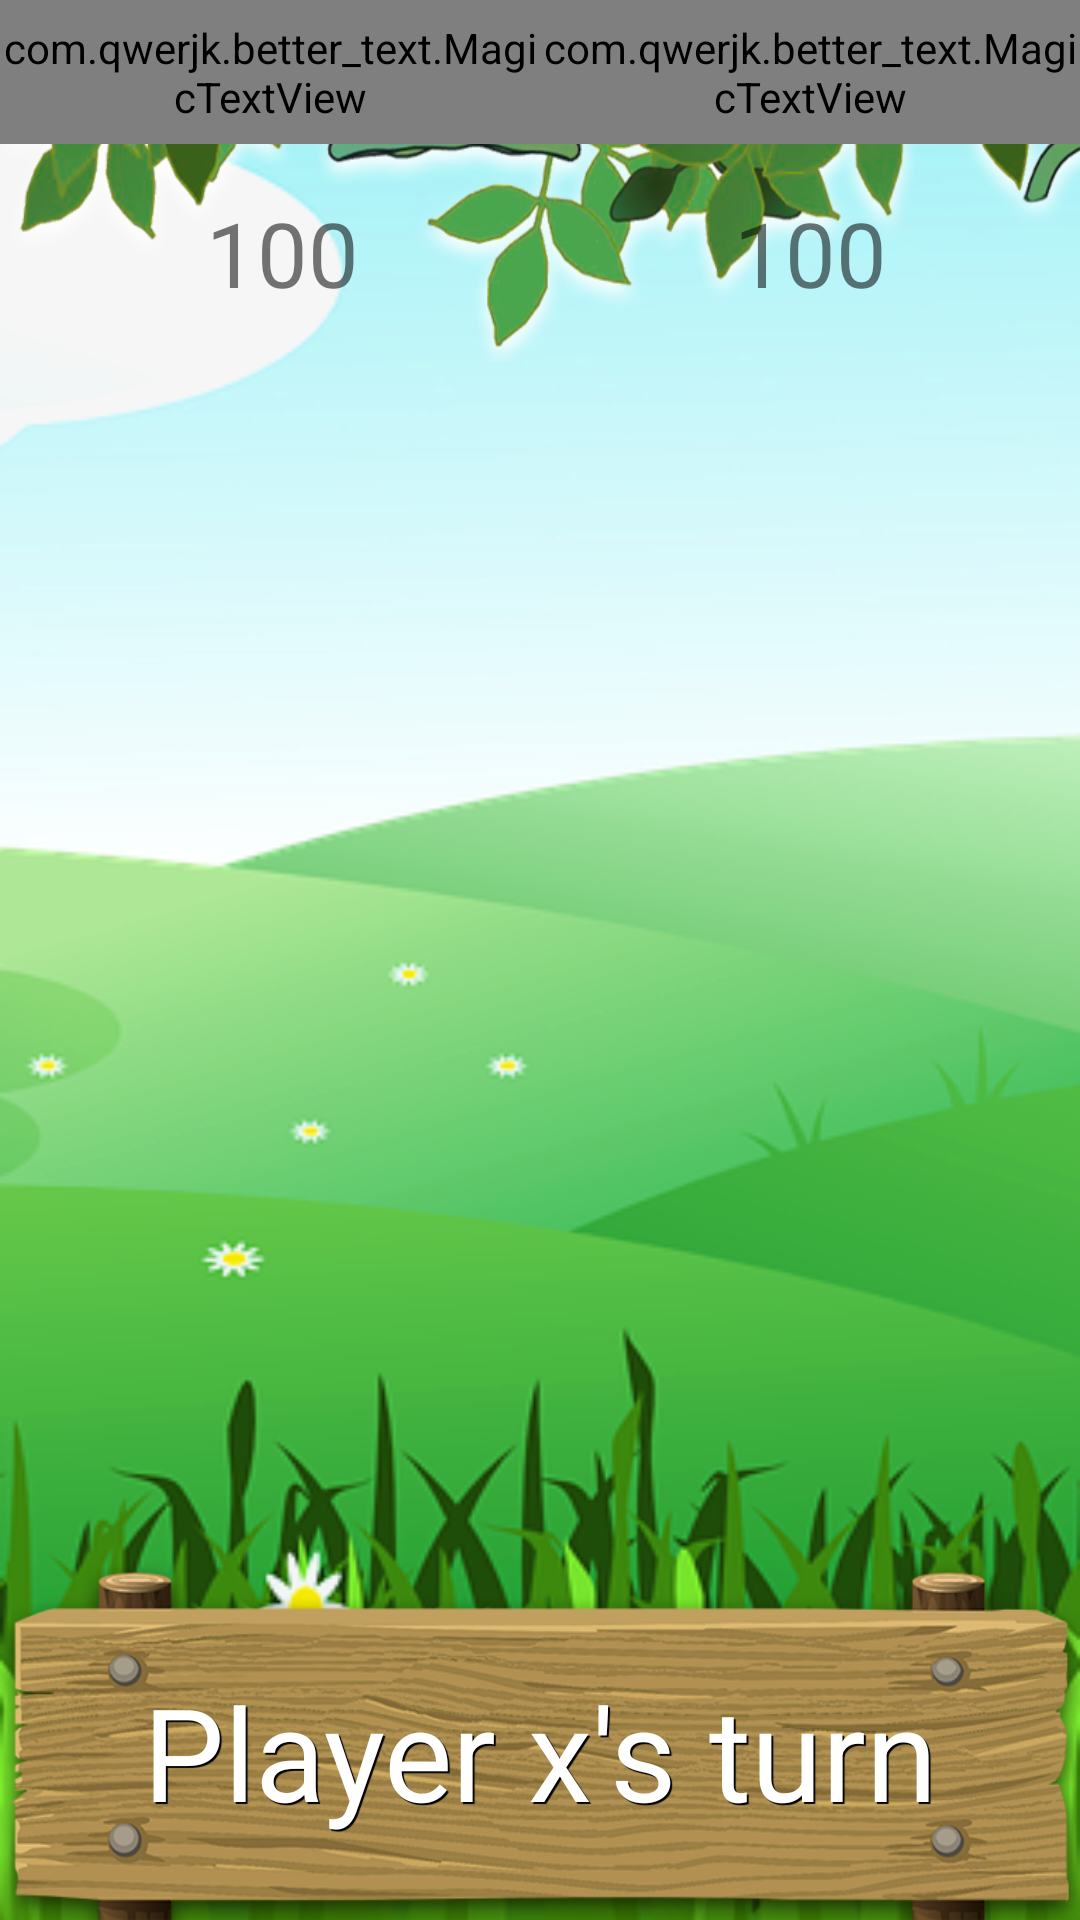

Android layout source for this screen:
<!-- AndroidManifest.xml: application theme AppTheme -->
<!-- res/layout/activity_game.xml -->
<?xml version="1.0" encoding="utf-8"?>
<LinearLayout xmlns:android="http://schemas.android.com/apk/res/android"
    xmlns:app="http://schemas.android.com/apk/res-auto"
    xmlns:tools="http://schemas.android.com/tools"
    android:layout_width="match_parent"
    android:layout_height="match_parent"
    android:background="@drawable/bg_scenery"
    android:gravity="center"
    android:orientation="vertical"
    tools:context="com.example.android.minmaxagent.GameActivity">

    
    

    

    <LinearLayout
        android:id="@+id/scoreLayout"
        android:layout_width="match_parent"
        android:layout_height="match_parent"
        android:layout_weight="28"
        android:background="@drawable/vine"
        android:orientation="horizontal">

        <LinearLayout
            android:id="@+id/player1Score"
            android:layout_width="match_parent"
            android:layout_height="match_parent"
            android:layout_weight="1"
            android:orientation="vertical">

            <com.qwerjk.better_text.MagicTextView
                android:id="@+id/playerName"
                style="@style/TextPlayer"
                android:text="Dummy"
                />

            <TextView
                android:id="@+id/scoreP1"
                style="@style/TextPlayerScore"
                android:layout_width="match_parent"
                android:layout_height="0dp"
                android:layout_marginLeft="8dp"
                android:layout_weight="3"
                android:gravity="center"
                android:text="100"
                android:textSize="30sp" />
        </LinearLayout>

        <LinearLayout
            android:id="@+id/player2Score"
            android:layout_width="match_parent"
            android:layout_height="match_parent"
            android:layout_weight="1"
            android:orientation="vertical">

            <com.qwerjk.better_text.MagicTextView
                style="@style/TextPlayer"
                android:text="AI"
                />

            <TextView
                android:id="@+id/scoreP2"
                style="@style/TextPlayerScore"
                android:layout_width="match_parent"
                android:layout_height="0dp"
                android:layout_weight="3"
                android:gravity="center"
                android:text="100"
                android:textSize="30sp" />
        </LinearLayout>
    </LinearLayout>

    <android.support.constraint.ConstraintLayout
        android:layout_width="match_parent"
        android:layout_height="match_parent"
        android:layout_weight="13">

        <GridLayout
            android:id="@+id/baseGrid"
            android:layout_width="0dp"
            android:layout_height="0dp"
            android:layout_margin="8dp"
            android:background="@drawable/grid_frame_overlay_1"
            app:layout_constraintBottom_toBottomOf="parent"
            app:layout_constraintDimensionRatio="1"
            app:layout_constraintLeft_toLeftOf="parent"
            app:layout_constraintRight_toRightOf="parent"
            app:layout_constraintTop_toTopOf="parent">

        </GridLayout>
    </android.support.constraint.ConstraintLayout>

    <LinearLayout
        android:layout_width="match_parent"
        android:layout_height="match_parent"
        android:layout_weight="28"
        android:background="@drawable/signpost"
        android:orientation="vertical">

        <TextView
            android:id="@+id/turnPlayer"
            style="@style/TextWhiteBlackShadow"
            android:layout_width="match_parent"
            android:layout_height="match_parent"
            android:gravity="center"
            android:paddingTop="8sp"
            android:text="Player x's turn"
            android:textSize="43sp" />
    </LinearLayout>

</LinearLayout>
<!-- resources referenced by this layout -->
<resources>
  <!-- drawable bg_scenery: png bitmap (drawable, 82012 bytes) -->
  <!-- drawable grid_frame_overlay_1: png bitmap (drawable, 3934 bytes) -->
  <!-- drawable signpost: png bitmap (drawable, 192008 bytes) -->
  <!-- drawable vine: png bitmap (drawable, 185758 bytes) -->
  <style name="TextPlayer">
          <item name="android:layout_width">match_parent</item>
          <item name="android:layout_height">0dp</item>
          <item name="android:layout_weight">2</item>
          <item name="android:gravity">center</item>
          <item name="android:textSize">30sp</item>
          <item name="android:textColor">@color/colorWhite</item>
  
  
      </style>
  <style name="TextPlayerScore">
          <item name="android:textSize">40sp</item>
      </style>
  <style name="TextWhiteBlackShadow">
          <item name="android:textColor">@color/colorWhite</item>
          <item name="android:shadowColor">#000000</item>
          <item name="android:shadowDx">2</item>
          <item name="android:shadowDy">2</item>
          <item name="android:shadowRadius">0.01</item>
      </style>
  <style name="AppTheme" parent="Theme.AppCompat.Light.NoActionBar">
          
          <item name="colorPrimary">@color/colorPrimary</item>
          <item name="colorPrimaryDark">@color/colorPrimaryDark</item>
          <item name="colorAccent">@color/colorAccent</item>
      </style>
  <color name="colorWhite">#ffffff</color>
  <color name="colorPrimary">#3F51B5</color>
  <color name="colorPrimaryDark">#303F9F</color>
  <color name="colorAccent">#FF4081</color>
</resources>
